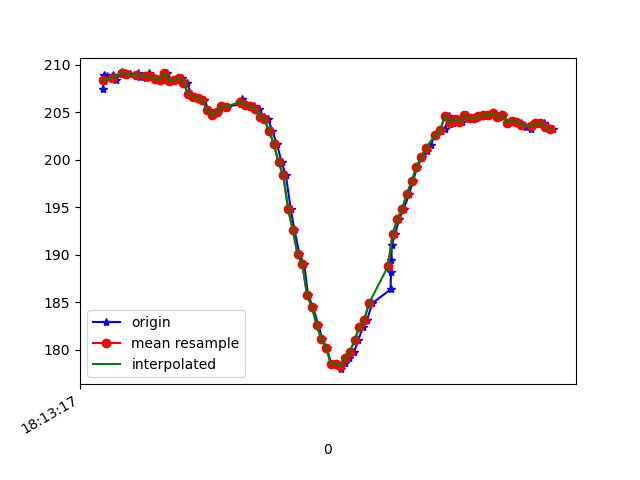

Data behind this chart, as committed beside it:
1617819197900, 514841494006336, 207.42188, -250.0, -71.09375
1617819197905, 514841515340727, 208.3, -248, -70.8
1617819197907, 514841531669625, 208.9, -247.7, -71.39
1617819197919, 514841550623354, 208.8, -246.7, -69.43
1617819197944, 514841569760212, 208.9, -246.6, -69.63
1617819197957, 514841589263325, 208.4, -246.9, -70.02
1617819197980, 514841608400183, 209.2, -246.7, -70.02
1617819197995, 514841627506519, 209.1, -246.8, -70.12
1617819198015, 514841646704419, 209, -247.5, -70.02
1617819198049, 514841666085447, 209.1, -247.2, -70.7
1617819198059, 514841685222305, 208.7, -247.2, -70.41
1617819198081, 514841703962385, 208.6, -247.4, -70.9
1617819198094, 514841723129764, 209.1, -247.7, -70.51
1617819198114, 514841742388707, 208.8, -247.3, -70.31
1617819198136, 514841761434000, 208.5, -247.5, -70.51
1617819198155, 514841780479294, 208.4, -246.5, -70.02
1617819198171, 514841799463545, 209.1, -244.8, -69.04
1617819198190, 514841818753009, 208.3, -243.4, -68.07
1617819198213, 514841841369295, 208.4, -239.1, -65.53
1617819198234, 514841860689280, 208.6, -232.8, -60.06
1617819198254, 514841881016469, 208.1, -227.1, -53.32
1617819198272, 514841899939677, 206.9, -222.5, -45.61
1617819198290, 514841919046013, 206.6, -220.4, -38.09
1617819198311, 514841937541924, 206.4, -218.4, -31.15
1617819198327, 514841957075558, 206.2, -218.4, -25.2
1617819198348, 514841976242937, 205.2, -219, -18.55
1617819198364, 514841995196667, 204.7, -219.9, -14.36
1617819198385, 514842013631534, 205, -221.5, -9.766
1617819198404, 514842033561946, 205.7, -223.5, -7.129
1617819198422, 514842052393590, 205.6, -225.0, -4.883
1617819198484, 514842098541802, 205.9, -226.5, -2.246
1617819198485, 514842110078854, 206.3, -228.5, 0.8789
1617819198500, 514842127964338, 205.9, -228.9, 1.953
1617819198518, 514842147223281, 205.6, -229.1, 3.32
1617819198538, 514842166054926, 205.7, -229.6, 2.93
1617819198558, 514842185741167, 205.4, -229.7, 3.32
1617819198577, 514842203992906, 204.5, -229.8, 3.223
1617819198596, 514842223190807, 204.3, -230, 5.078
1617819198613, 514842243243303, 203, -229.3, 4.395
1617819198633, 514842261189830, 201.7, -229, 4.883
1617819198653, 514842280692943, 199.7, -229.4, 5.078
1617819198671, 514842299677194, 198.3, -229.4, 5.371
1617819198691, 514842318661445, 194.8, -228.5, 4.688
1617819198707, 514842338134037, 192.6, -227.3, 4.395
1617819198728, 514842356629947, 190, -226, 0.7812
1617819198748, 514842375980454, 189, -224.1, -1.172
1617819198764, 514842395514088, 185.7, -223.2, -4.59
1617819198785, 514842413857392, 184.5, -222.2, -6.055
1617819198807, 514842433360505, 182.6, -222, -5.762
1617819198824, 514842452711012, 181.1, -221.8, -6.055
1617819198843, 514842471603699, 180.2, -221.4, -8.789
1617819198861, 514842490679514, 178.5, -222.1, -10.84
1617819198882, 514842509938456, 178.5, -221.1, -11.91
1617819198901, 514842529075314, 177.9, -220.4, -14.75
1617819198918, 514842548273214, 178.6, -220.1, -18.16
1617819198938, 514842567135380, 179.1, -219.9, -20.31
1617819198958, 514842586394323, 179.8, -219.5, -23.54
1617819198975, 514842605531180, 181, -218.9, -28.71
1617819198995, 514842624668038, 182.4, -220.2, -34.28
1617819199012, 514842643896459, 183.1, -222.1, -42.29
1617819199034, 514842663155402, 184.9, -226.4, -50.98
... 40 more rows
